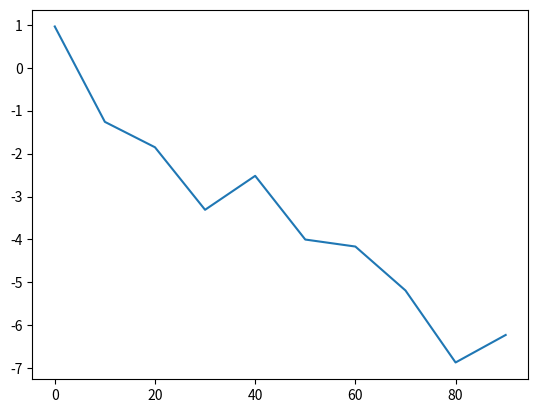
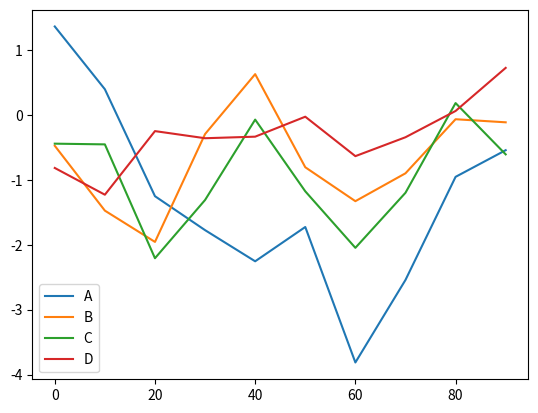

The matplotlib source for these figures, in order:
import pandas as pd
import numpy as np
import matplotlib.pyplot as plt

s = pd.Series(np.random.randn(10).cumsum(), index=np.arange(0, 100, 10))
s.plot()

df = pd.DataFrame(np.random.randn(10, 4).cumsum(0),
                  columns=['A', 'B', 'C', 'D'],
                  index=np.arange(0, 100, 10))
df.plot()

plt.show()

index = pd.date_range('2012-01-01', '2013-03-09')
# print(index)
for i in index:
    print(i)
